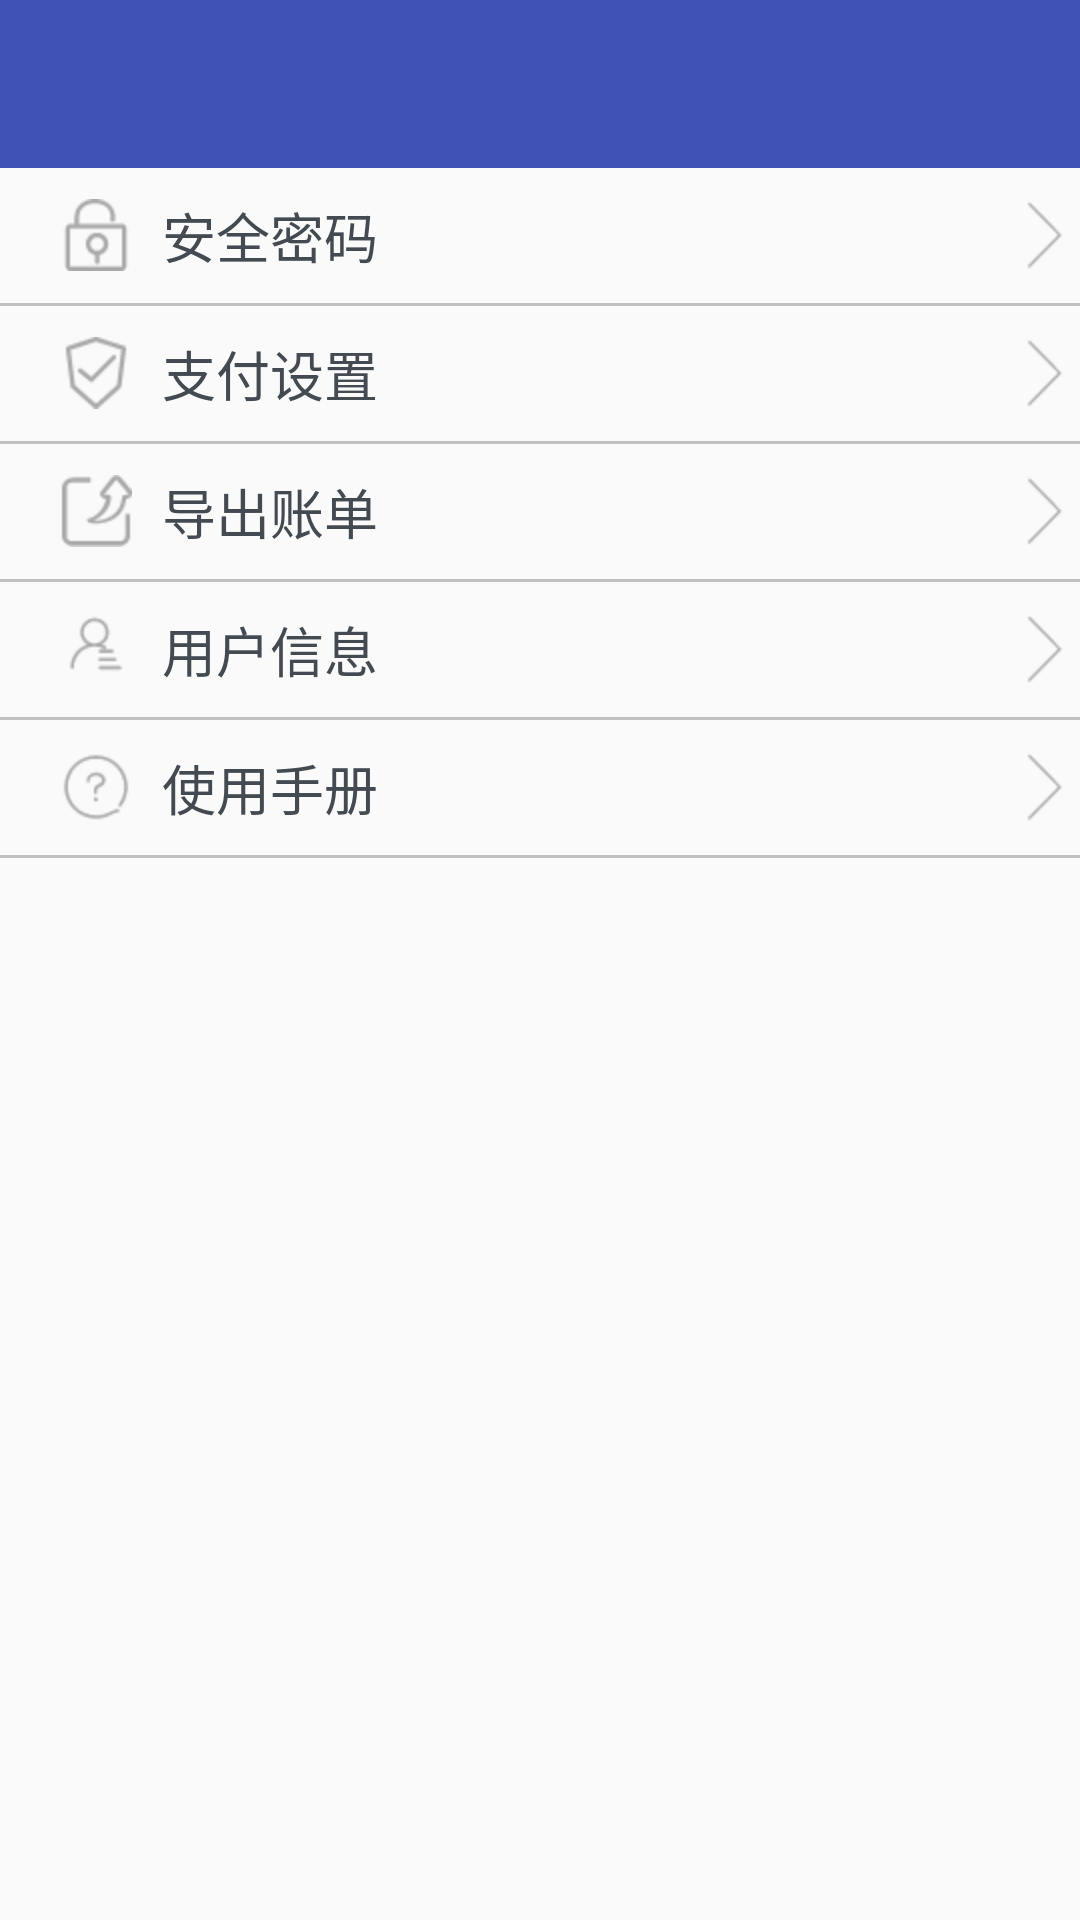

Write the Android layout XML for this screen, with the resource values it uses.
<!-- AndroidManifest.xml: application theme AppTheme -->
<!-- res/layout/manager_fragment_view.xml -->
<?xml version="1.0" encoding="utf-8"?>
<android.support.v4.widget.NestedScrollView xmlns:android="http://schemas.android.com/apk/res/android"
    android:layout_width="match_parent"
    android:layout_height="match_parent"
    android:orientation="vertical">

    <LinearLayout
        android:layout_width="match_parent"
        android:layout_height="match_parent"
        android:orientation="vertical">

        <include layout="@layout/toolbar_title"></include>


        <LinearLayout
            android:id="@+id/safePassword"
            android:layout_width="match_parent"
            android:layout_height="45dp"
            android:background="@drawable/num_selector"
            android:orientation="horizontal">

            <ImageView
                android:layout_width="wrap_content"
                android:layout_height="wrap_content"
                android:layout_gravity="center"
                android:layout_marginLeft="20dp"
                android:src="@mipmap/icon_password" />

            <TextView
                android:layout_width="match_parent"
                android:layout_height="wrap_content"
                android:layout_gravity="center"
                android:layout_marginLeft="10dp"
                android:layout_weight="1"
                android:text="安全密码"
                android:textColor="@color/colorLgray"
                android:textSize="18sp" />

            <TextView
                android:layout_width="wrap_content"
                android:layout_height="wrap_content"
                android:layout_gravity="center"
                android:layout_marginRight="0dp"
                android:background="@mipmap/icon_jiantou"
                android:gravity="end"
                android:textColor="@color/colorLgray"
                android:textSize="18sp" />
        </LinearLayout>

        <View
            android:layout_width="match_parent"
            android:layout_height="1dp"
            android:background="@drawable/line"></View>

        <LinearLayout
            android:id="@+id/paySetting"
            android:layout_width="match_parent"
            android:layout_height="45dp"
            android:background="@drawable/num_selector"
            android:orientation="horizontal">

            <ImageView
                android:layout_width="wrap_content"
                android:layout_height="wrap_content"
                android:layout_gravity="center"
                android:layout_marginLeft="20dp"
                android:src="@mipmap/icon_pay_setting" />

            <TextView
                android:layout_width="match_parent"
                android:layout_height="wrap_content"
                android:layout_gravity="center"
                android:layout_marginLeft="10dp"
                android:layout_weight="1"
                android:text="支付设置"
                android:textColor="@color/colorLgray"
                android:textSize="18sp" />

            <TextView
                android:layout_width="wrap_content"
                android:layout_height="wrap_content"
                android:layout_gravity="center"
                android:layout_marginRight="0dp"
                android:background="@mipmap/icon_jiantou"
                android:gravity="end"
                android:textColor="@color/colorLgray"
                android:textSize="18sp" />
        </LinearLayout>

        <View
            android:layout_width="match_parent"
            android:layout_height="1dp"
            android:background="@drawable/line"></View>

        <LinearLayout
            android:id="@+id/export_bill"
            android:layout_width="match_parent"
            android:layout_height="45dp"
            android:background="@drawable/num_selector"
            android:orientation="horizontal">

            <ImageView
                android:layout_width="wrap_content"
                android:layout_height="wrap_content"
                android:layout_gravity="center"
                android:layout_marginLeft="20dp"
                android:src="@mipmap/icon_export" />

            <TextView
                android:layout_width="match_parent"
                android:layout_height="wrap_content"
                android:layout_gravity="center"
                android:layout_marginLeft="10dp"
                android:layout_weight="1"
                android:text="导出账单"
                android:textColor="@color/colorLgray"
                android:textSize="18sp" />

            <TextView
                android:layout_width="wrap_content"
                android:layout_height="wrap_content"
                android:layout_gravity="center"
                android:layout_marginRight="0dp"
                android:background="@mipmap/icon_jiantou"
                android:gravity="end"
                android:textColor="@color/colorLgray"
                android:textSize="18sp" />
        </LinearLayout>

        <View
            android:layout_width="match_parent"
            android:layout_height="1dp"
            android:background="@drawable/line"></View>

        <LinearLayout
            android:id="@+id/userInfo"
            android:layout_width="match_parent"
            android:layout_height="45dp"
            android:background="@drawable/num_selector"
            android:orientation="horizontal">

            <ImageView
                android:layout_width="wrap_content"
                android:layout_height="wrap_content"
                android:layout_gravity="center"
                android:layout_marginLeft="20dp"
                android:src="@mipmap/icon_userinfo" />

            <TextView
                android:layout_width="match_parent"
                android:layout_height="wrap_content"
                android:layout_gravity="center"
                android:layout_marginLeft="10dp"
                android:layout_weight="1"
                android:text="用户信息"
                android:textColor="@color/colorLgray"
                android:textSize="18sp" />

            <TextView
                android:layout_width="wrap_content"
                android:layout_height="wrap_content"
                android:layout_gravity="center"
                android:layout_marginRight="0dp"
                android:background="@mipmap/icon_jiantou"
                android:gravity="end"
                android:textColor="@color/colorLgray"
                android:textSize="18sp" />
        </LinearLayout>

        <View
            android:layout_width="match_parent"
            android:layout_height="1dp"
            android:background="@drawable/line"></View>

        <LinearLayout
            android:id="@+id/newGuidelines"
            android:layout_width="match_parent"
            android:layout_height="45dp"
            android:background="@drawable/num_selector"
            android:orientation="horizontal">

            <ImageView
                android:layout_width="wrap_content"
                android:layout_height="wrap_content"
                android:layout_gravity="center"
                android:layout_marginLeft="20dp"
                android:src="@mipmap/icon_new_user" />

            <TextView
                android:layout_width="match_parent"
                android:layout_height="wrap_content"
                android:layout_gravity="center"
                android:layout_marginLeft="10dp"
                android:layout_weight="1"
                android:text="使用手册"
                android:textColor="@color/colorLgray"
                android:textSize="18sp" />

            <TextView
                android:layout_width="wrap_content"
                android:layout_height="wrap_content"
                android:layout_gravity="center"
                android:layout_marginRight="0dp"
                android:background="@mipmap/icon_jiantou"
                android:gravity="end"
                android:textColor="@color/colorLgray"
                android:textSize="18sp" />
        </LinearLayout>

        <View
            android:layout_width="match_parent"
            android:layout_height="1dp"
            android:background="@drawable/line"></View>
    </LinearLayout>
</android.support.v4.widget.NestedScrollView>
<!-- res/layout/toolbar_title.xml (included above) -->
<?xml version="1.0" encoding="utf-8"?>
<android.support.design.widget.AppBarLayout xmlns:android="http://schemas.android.com/apk/res/android"
    xmlns:app="http://schemas.android.com/apk/res-auto"
    android:layout_width="match_parent"
    android:layout_height="wrap_content"
    android:theme="@style/AppTheme.AppBarOverlay">


    <android.support.v7.widget.Toolbar
        android:id="@+id/mtoolbar"
        android:layout_width="match_parent"
        android:layout_height="?attr/actionBarSize"
        android:background="?attr/colorPrimary"
        app:layout_scrollFlags="scroll|enterAlways"
        app:popupTheme="@style/AppTheme.PopupOverlay">

        <TextView
            android:id="@+id/title"
            android:layout_width="match_parent"
            android:layout_height="wrap_content"
            android:gravity="center"
            android:textColor="@color/colorWri"
            android:textSize="22dp" />

    </android.support.v7.widget.Toolbar>

</android.support.design.widget.AppBarLayout>
<!-- resources referenced by this layout -->
<resources>
  <color name="colorLgray">#444A52</color>
  <color name="colorWri">#FFFFFF</color>
  <!-- drawable line (drawable) -->
  <?xml version="1.0" encoding="utf-8"?>
  <shape xmlns:android="http://schemas.android.com/apk/res/android">
  
      <solid android:color="#C0C0C0"></solid>
  
  </shape>
  <!-- mipmap icon_export: png bitmap (mipmap-hdpi, 871 bytes) -->
  <!-- mipmap icon_jiantou: png bitmap (mipmap-hdpi, 340 bytes) -->
  <!-- mipmap icon_new_user: png bitmap (mipmap-hdpi, 972 bytes) -->
  <!-- mipmap icon_password: png bitmap (mipmap-hdpi, 762 bytes) -->
  <!-- mipmap icon_pay_setting: png bitmap (mipmap-hdpi, 937 bytes) -->
  <!-- mipmap icon_userinfo: png bitmap (mipmap-hdpi, 741 bytes) -->
  <style name="AppTheme.AppBarOverlay" parent="ThemeOverlay.AppCompat.Dark.ActionBar" />
  <style name="AppTheme.PopupOverlay" parent="ThemeOverlay.AppCompat.Light" />
  <style name="AppTheme" parent="Theme.AppCompat.Light.DarkActionBar">
          
          <item name="colorPrimary">@color/colorPrimary</item>
          <item name="colorPrimaryDark">@color/colorPrimaryDark</item>
          <item name="colorAccent">@color/colorPrimary</item>
      </style>
  <color name="colorPrimary">#3F51B5</color>
  <color name="colorPrimaryDark">#303F9F</color>
</resources>
